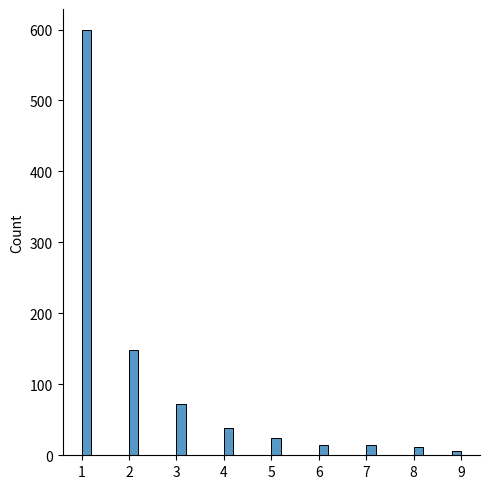

Recreate this plot in Python.
from numpy import random
import matplotlib.pyplot as plt
import seaborn as sns

x = random.zipf(a = 2, size = (2, 3))
print(x)

x = random.zipf(a = 2, size = 1000)
sns.displot(x[x<10])
plt.show()
